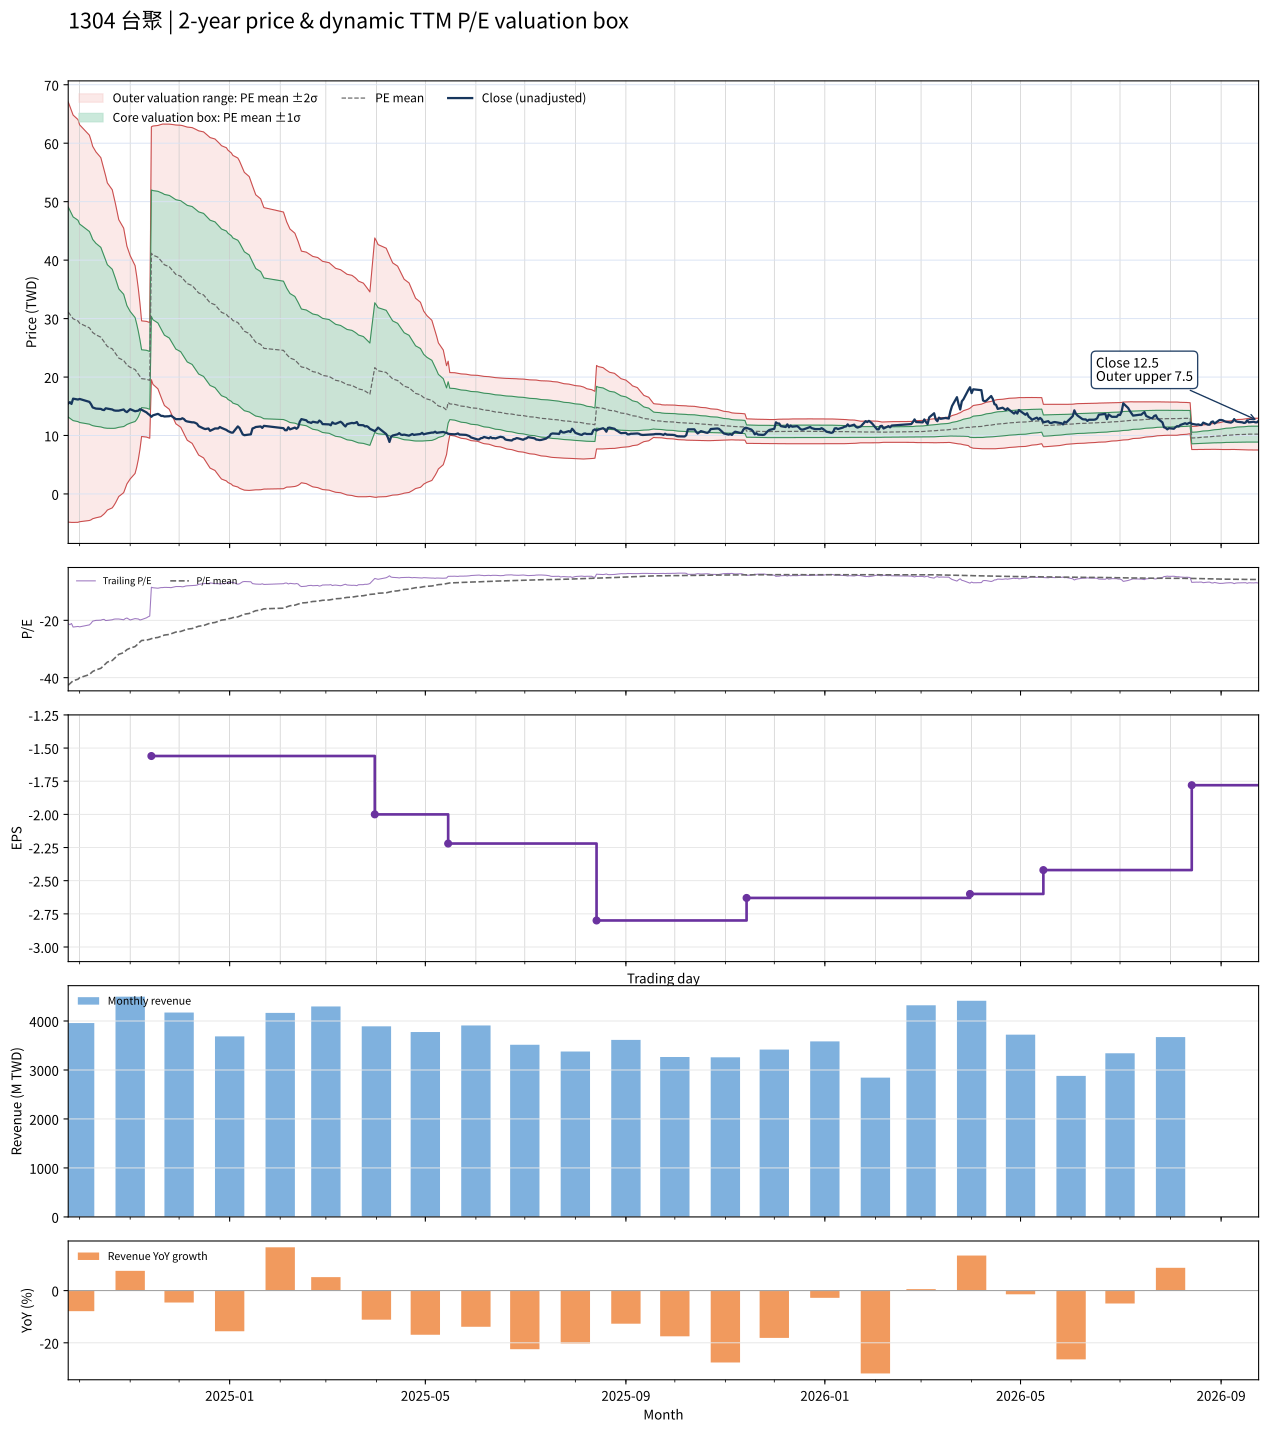

Values plotted in this chart, from the file beside it:
date, close, available_date, period_end, ttm_eps, pe, pe_mean, pe_std, price_m2, price_m1, price_mean, price_p1, price_p2, forward_eps, forward_pe, forward_pe_mean, forward_pe_std, forward_price_m2, forward_price_m1, forward_price_mean, forward_price_p1, forward_price_p2
2024-09-24, 15.45, 2024-08-14, 2024-06-30, -0.73, -21.16, -42.64, 24.62, 67.06, 49.09, 31.13, 13.16, -4.813, , , , , , , , , 
2024-09-25, 15.7, 2024-08-14, 2024-06-30, -0.73, -21.51, -42.1, 24.37, 66.31, 48.52, 30.73, 12.95, -4.841, , , , , , , , , 
2024-09-26, 15.4, 2024-08-14, 2024-06-30, -0.73, -21.1, -41.57, 24.12, 65.56, 47.95, 30.35, 12.74, -4.867, , , , , , , , , 
2024-09-27, 16.3, 2024-08-14, 2024-06-30, -0.73, -22.33, -41.06, 23.86, 64.81, 47.39, 29.97, 12.55, -4.869, , , , , , , , , 
2024-09-30, 16.15, 2024-08-14, 2024-06-30, -0.73, -22.12, -40.54, 23.59, 64.04, 46.81, 29.59, 12.37, -4.85, , , , , , , , , 
2024-10-01, 16.25, 2024-08-14, 2024-06-30, -0.73, -22.26, -40, 23.25, 63.14, 46.17, 29.2, 12.22, -4.75, , , , , , , , , 
2024-10-04, 16, 2024-08-14, 2024-06-30, -0.73, -21.92, -39.45, 22.9, 62.24, 45.52, 28.8, 12.08, -4.639, , , , , , , , , 
2024-10-07, 15.75, 2024-08-14, 2024-06-30, -0.73, -21.58, -38.92, 22.57, 61.37, 44.89, 28.41, 11.94, -4.537, , , , , , , , , 
2024-10-08, 15.35, 2024-08-14, 2024-06-30, -0.73, -21.03, -38.39, 22.23, 60.48, 44.25, 28.03, 11.8, -4.429, , , , , , , , , 
2024-10-09, 14.8, 2024-08-14, 2024-06-30, -0.73, -20.27, -37.83, 21.82, 59.47, 43.54, 27.62, 11.69, -4.238, , , , , , , , , 
2024-10-11, 14.6, 2024-08-14, 2024-06-30, -0.73, -20, -37.29, 21.44, 58.51, 42.87, 27.22, 11.57, -4.077, , , , , , , , , 
2024-10-14, 14.55, 2024-08-14, 2024-06-30, -0.73, -19.93, -36.74, 21.03, 57.53, 42.17, 26.82, 11.47, -3.886, , , , , , , , , 
2024-10-15, 14.4, 2024-08-14, 2024-06-30, -0.73, -19.73, -36.19, 20.59, 56.48, 41.45, 26.42, 11.38, -3.648, , , , , , , , , 
2024-10-16, 14.35, 2024-08-14, 2024-06-30, -0.73, -19.66, -35.65, 20.17, 55.47, 40.75, 26.02, 11.3, -3.418, , , , , , , , , 
2024-10-17, 14.65, 2024-08-14, 2024-06-30, -0.73, -20.07, -35.1, 19.69, 54.37, 40, 25.63, 11.26, -3.114, , , , , , , , , 
2024-10-18, 14.6, 2024-08-14, 2024-06-30, -0.73, -20, -34.55, 19.17, 53.21, 39.22, 25.22, 11.23, -2.757, , , , , , , , , 
2024-10-21, 14.45, 2024-08-14, 2024-06-30, -0.73, -19.79, -34.01, 18.63, 52.03, 38.43, 24.83, 11.22, -2.38, , , , , , , , , 
2024-10-22, 14.3, 2024-08-14, 2024-06-30, -0.73, -19.59, -33.47, 18.09, 50.84, 37.64, 24.43, 11.23, -1.981, , , , , , , , , 
2024-10-23, 14.25, 2024-08-14, 2024-06-30, -0.73, -19.52, -32.92, 17.51, 49.6, 36.82, 24.04, 11.25, -1.527, , , , , , , , , 
2024-10-24, 14.25, 2024-08-14, 2024-06-30, -0.73, -19.52, -32.37, 16.85, 48.22, 35.93, 23.63, 11.33, -0.9662, , , , , , , , , 
2024-10-25, 14.25, 2024-08-14, 2024-06-30, -0.73, -19.52, -31.84, 16.22, 46.92, 35.08, 23.24, 11.4, -0.4364, , , , , , , , , 
2024-10-28, 14.45, 2024-08-14, 2024-06-30, -0.73, -19.79, -31.29, 15.5, 45.47, 34.16, 22.84, 11.53, 0.218, , , , , , , , , 
2024-10-29, 14.15, 2024-08-14, 2024-06-30, -0.73, -19.38, -30.75, 14.73, 43.95, 33.2, 22.45, 11.69, 0.9366, , , , , , , , , 
2024-10-30, 14, 2024-08-14, 2024-06-30, -0.73, -19.18, -30.21, 13.92, 42.38, 32.21, 22.05, 11.89, 1.723, , , , , , , , , 
2024-11-01, 14.5, 2024-08-14, 2024-06-30, -0.73, -19.86, -29.68, 13.08, 40.77, 31.22, 21.67, 12.12, 2.567, , , , , , , , , 
2024-11-04, 14.15, 2024-08-14, 2024-06-30, -0.73, -19.38, -29.15, 12.17, 39.06, 30.17, 21.28, 12.4, 3.509, , , , , , , , , 
2024-11-05, 14.2, 2024-08-14, 2024-06-30, -0.73, -19.45, -28.63, 11.19, 37.23, 29.07, 20.9, 12.73, 4.568, , , , , , , , , 
2024-11-06, 14.25, 2024-08-14, 2024-06-30, -0.73, -19.52, -28.09, 9.992, 35.1, 27.8, 20.51, 13.21, 5.921, , , , , , , , , 
2024-11-07, 14.5, 2024-08-14, 2024-06-30, -0.73, -19.86, -27.55, 8.538, 32.58, 26.35, 20.11, 13.88, 7.647, , , , , , , , , 
2024-11-08, 14.4, 2024-08-14, 2024-06-30, -0.73, -19.73, -27.01, 6.774, 29.61, 24.66, 19.72, 14.77, 9.828, , , , , , , , , 
2024-11-11, 13.95, 2024-08-14, 2024-06-30, -0.73, -19.11, -26.88, 6.777, 29.52, 24.57, 19.63, 14.68, 9.73, , , , , , , , , 
2024-11-12, 13.7, 2024-08-14, 2024-06-30, -0.73, -18.77, -26.75, 6.779, 29.43, 24.48, 19.53, 14.58, 9.631, , , , , , , , , 
2024-11-13, 13.5, 2024-08-14, 2024-06-30, -0.73, -18.49, -26.61, 6.778, 29.32, 24.38, 19.43, 14.48, 9.532, , , , , , , , , 
2024-11-14, 13.2, 2024-11-14, 2024-09-30, -1.56, -8.462, -26.39, 6.934, 62.81, 51.99, 41.17, 30.36, 19.54, , , , , , , , , 
2024-11-15, 13.45, 2024-11-14, 2024-09-30, -1.56, -8.622, -26.18, 7.083, 62.94, 51.89, 40.84, 29.79, 18.74, , , , , , , , , 
2024-11-18, 13.7, 2024-11-14, 2024-09-30, -1.56, -8.782, -25.97, 7.219, 63.03, 51.77, 40.51, 29.25, 17.99, , , , , , , , , 
2024-11-19, 13.55, 2024-11-14, 2024-09-30, -1.56, -8.686, -25.76, 7.353, 63.12, 51.65, 40.18, 28.71, 17.24, , , , , , , , , 
2024-11-20, 13.35, 2024-11-14, 2024-09-30, -1.56, -8.558, -25.55, 7.484, 63.21, 51.53, 39.86, 28.18, 16.51, , , , , , , , , 
2024-11-21, 13.35, 2024-11-14, 2024-09-30, -1.56, -8.558, -25.34, 7.607, 63.27, 51.4, 39.54, 27.67, 15.8, , , , , , , , , 
2024-11-22, 13.25, 2024-11-14, 2024-09-30, -1.56, -8.494, -25.13, 7.715, 63.27, 51.23, 39.2, 27.16, 15.13, , , , , , , , , 
2024-11-25, 13.3, 2024-11-14, 2024-09-30, -1.56, -8.526, -24.91, 7.817, 63.26, 51.06, 38.87, 26.67, 14.48, , , , , , , , , 
2024-11-26, 13.4, 2024-11-14, 2024-09-30, -1.56, -8.59, -24.7, 7.916, 63.24, 50.89, 38.54, 26.19, 13.84, , , , , , , , , 
2024-11-27, 13.2, 2024-11-14, 2024-09-30, -1.56, -8.462, -24.49, 8.008, 63.19, 50.7, 38.21, 25.72, 13.22, , , , , , , , , 
2024-11-28, 13, 2024-11-14, 2024-09-30, -1.56, -8.333, -24.28, 8.099, 63.15, 50.52, 37.88, 25.25, 12.61, , , , , , , , , 
2024-11-29, 12.8, 2024-11-14, 2024-09-30, -1.56, -8.205, -24.08, 8.19, 63.11, 50.33, 37.56, 24.78, 12.01, , , , , , , , , 
2024-12-02, 12.8, 2024-11-14, 2024-09-30, -1.56, -8.205, -23.87, 8.277, 63.06, 50.15, 37.24, 24.33, 11.41, , , , , , , , , 
2024-12-03, 12.95, 2024-11-14, 2024-09-30, -1.56, -8.301, -23.67, 8.361, 63.01, 49.97, 36.93, 23.88, 10.84, , , , , , , , , 
2024-12-04, 12.8, 2024-11-14, 2024-09-30, -1.56, -8.205, -23.46, 8.434, 62.92, 49.76, 36.6, 23.45, 10.29, , , , , , , , , 
2024-12-05, 12.5, 2024-11-14, 2024-09-30, -1.56, -8.013, -23.26, 8.511, 62.84, 49.56, 36.29, 23.01, 9.734, , , , , , , , , 
2024-12-06, 12.4, 2024-11-14, 2024-09-30, -1.56, -7.949, -23.06, 8.585, 62.76, 49.37, 35.97, 22.58, 9.188, , , , , , , , , 
2024-12-09, 12.25, 2024-11-14, 2024-09-30, -1.56, -7.853, -22.86, 8.656, 62.67, 49.16, 35.66, 22.16, 8.652, , , , , , , , , 
2024-12-10, 12.25, 2024-11-14, 2024-09-30, -1.56, -7.853, -22.65, 8.719, 62.54, 48.94, 35.34, 21.74, 8.137, , , , , , , , , 
2024-12-11, 12.15, 2024-11-14, 2024-09-30, -1.56, -7.788, -22.45, 8.777, 62.4, 48.71, 35.02, 21.33, 7.636, , , , , , , , , 
2024-12-12, 12, 2024-11-14, 2024-09-30, -1.56, -7.692, -22.24, 8.834, 62.26, 48.48, 34.7, 20.92, 7.142, , , , , , , , , 
2024-12-13, 11.6, 2024-11-14, 2024-09-30, -1.56, -7.436, -22.04, 8.889, 62.11, 48.25, 34.38, 20.51, 6.648, , , , , , , , , 
2024-12-16, 11.2, 2024-11-14, 2024-09-30, -1.56, -7.179, -21.83, 8.937, 61.93, 47.99, 34.05, 20.11, 6.166, , , , , , , , , 
2024-12-17, 11.1, 2024-11-14, 2024-09-30, -1.56, -7.115, -21.61, 8.972, 61.7, 47.7, 33.71, 19.71, 5.714, , , , , , , , , 
2024-12-18, 11.15, 2024-11-14, 2024-09-30, -1.56, -7.147, -21.39, 9.002, 61.45, 47.41, 33.37, 19.32, 5.279, , , , , , , , , 
2024-12-19, 11.2, 2024-11-14, 2024-09-30, -1.56, -7.179, -21.17, 9.028, 61.2, 47.11, 33.03, 18.94, 4.858, , , , , , , , , 
2024-12-20, 10.8, 2024-11-14, 2024-09-30, -1.56, -6.923, -20.96, 9.06, 60.96, 46.83, 32.69, 18.56, 4.427, , , , , , , , , 
... 427 more rows
